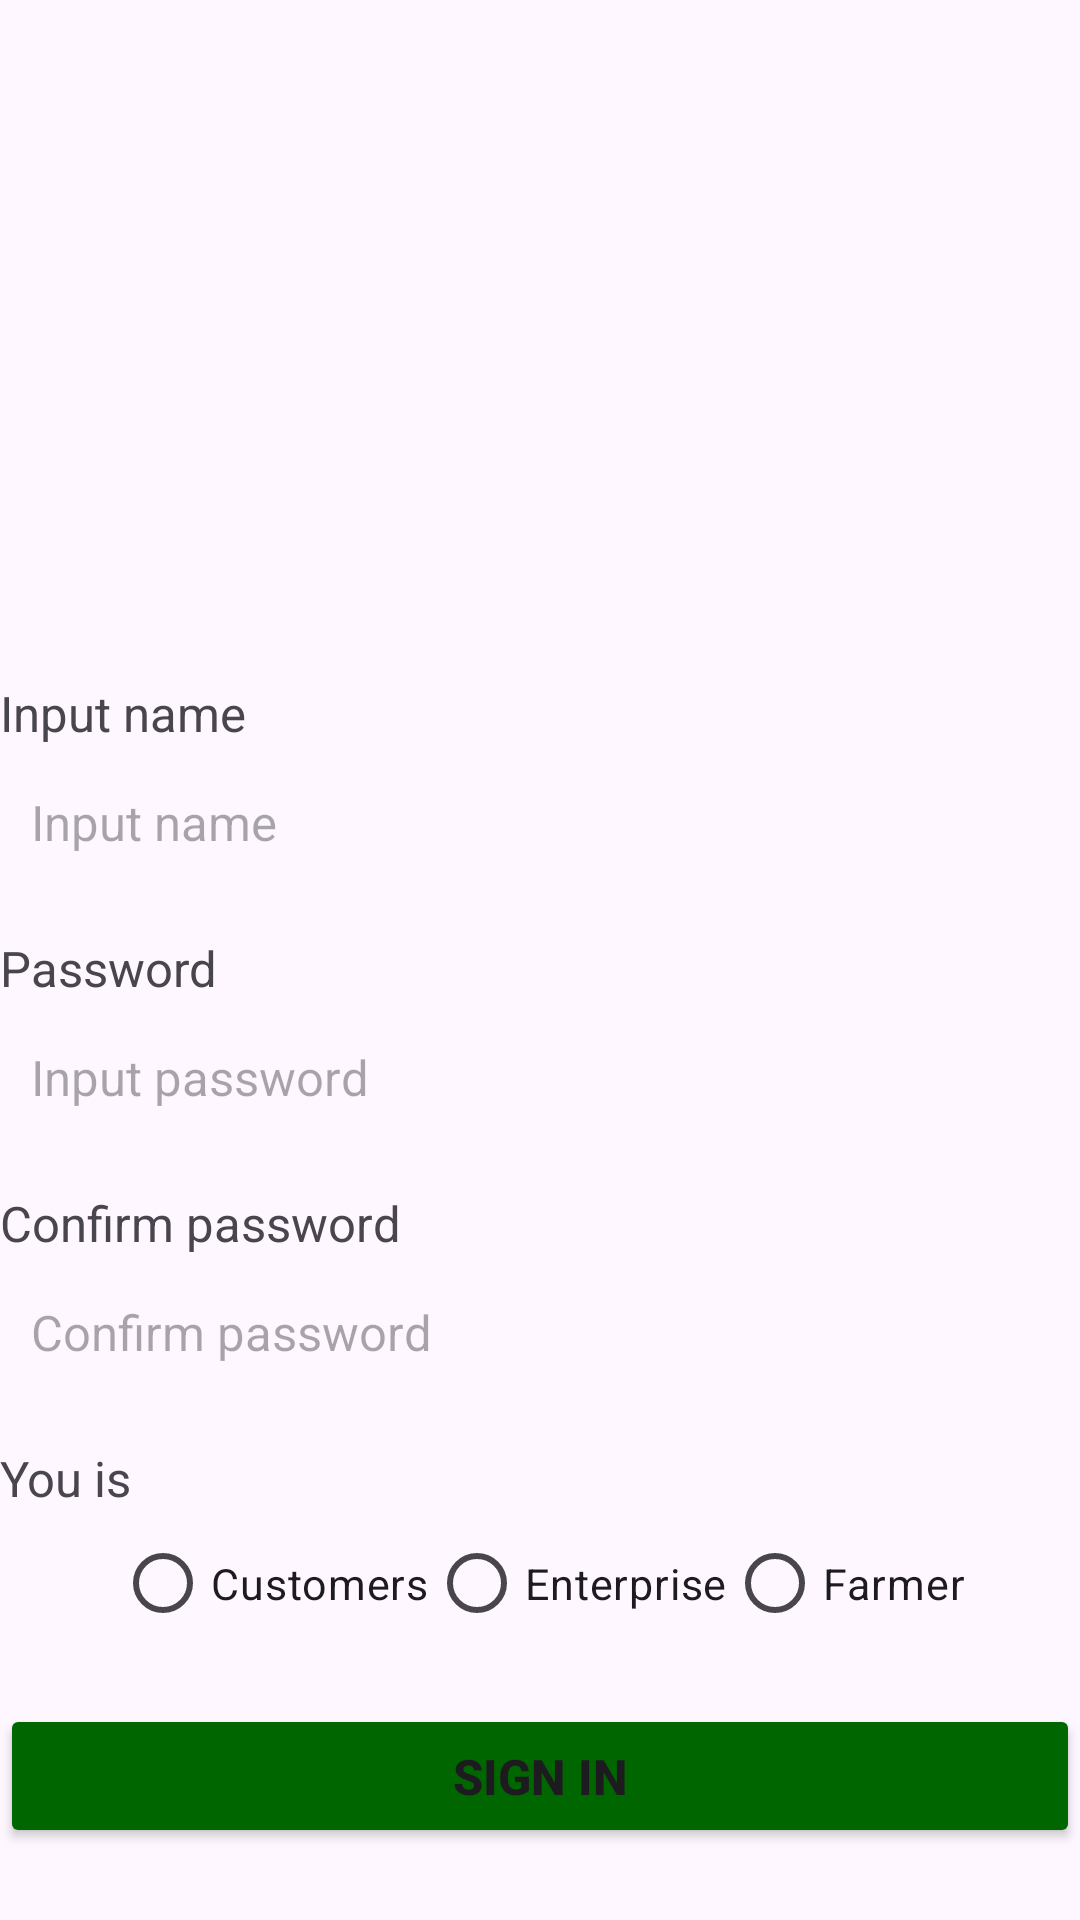

This screen was rendered from an Android layout file. Write that file and the resources it references.
<!-- AndroidManifest.xml: application theme Theme.BanNhaNong.NoActionBar -->
<!-- res/layout/activity_nhap_thong_tin_user.xml -->
<?xml version="1.0" encoding="utf-8"?>
<LinearLayout xmlns:android="http://schemas.android.com/apk/res/android"
    xmlns:app="http://schemas.android.com/apk/res-auto"
    xmlns:tools="http://schemas.android.com/tools"
    android:id="@+id/main"
    android:orientation="vertical"
    android:layout_width="match_parent"
    android:layout_height="match_parent"
    android:layout_marginHorizontal="16dp"
    android:layout_marginBottom="16dp"
    tools:context=".NhapThongTinUser">
    <ImageView
        android:layout_width="130pt"
        android:layout_height="110pt"
        android:layout_gravity="center"
        android:src="@drawable/logo" />
    <TextView
        android:layout_width="wrap_content"
        android:layout_height="wrap_content"
        android:text="@string/dk_ten"
        android:layout_marginBottom="2pt"
        android:textSize="8pt"
        />
    <EditText
        android:padding="5pt"
        android:layout_width="fill_parent"
        android:layout_height="wrap_content"
        android:id="@+id/edtName"
        android:textSize="8pt"
        android:background="@drawable/edittext_border"
        android:hint="@string/dk_ten"/>
    <TextView
        android:layout_width="wrap_content"
        android:layout_height="wrap_content"
        android:text="@string/login_pass"
        android:layout_marginBottom="2pt"
        android:textSize="8pt"
        android:layout_marginTop="8pt"
        />
    <EditText
        android:padding="5pt"
        android:layout_width="fill_parent"
        android:layout_height="wrap_content"
        android:id="@+id/edtMatkhau"
        android:inputType="textPassword"
        android:textSize="8pt"
        android:background="@drawable/edittext_border"
        android:hint="@string/login_pass_hint"/>
    <TextView
        android:layout_width="wrap_content"
        android:layout_height="wrap_content"
        android:text="@string/dk_check_mk"
        android:layout_marginBottom="2pt"
        android:textSize="8pt"
        android:layout_marginTop="8pt"
        />
    <EditText
        android:padding="5pt"
        android:layout_width="fill_parent"
        android:layout_height="wrap_content"
        android:id="@+id/edtCheckMatkhau"
        android:textSize="8pt"
        android:inputType="textPassword"
        android:background="@drawable/edittext_border"
        android:hint="@string/dk_check_mk"/>
    <TextView
        android:layout_width="wrap_content"
        android:layout_height="wrap_content"
        android:text="@string/dk_loai"
        android:textSize="8pt"
        android:layout_marginTop="8pt"/>
    <RadioGroup
        android:layout_width="match_parent"
        android:orientation="horizontal"
        android:gravity="center"
        android:layout_height="wrap_content">
        <RadioButton
            android:id="@+id/rdoNguoimua"
            android:layout_width="wrap_content"
            android:layout_height="wrap_content"
            android:textSize="7pt"
            android:text="@string/dk_loai_le"/>
        <RadioButton
            android:id="@+id/rdoDoanhnghiep"
            android:layout_width="wrap_content"
            android:layout_height="wrap_content"
            android:textSize="7pt"
            android:text="@string/dk_loai_doanh"/>
        <RadioButton
            android:id="@+id/rdoNongdan"
            android:textSize="7pt"
            android:layout_width="wrap_content"
            android:layout_height="wrap_content"
            android:text="@string/dk_loai_nong"/>

    </RadioGroup>
    <Button
        android:id="@+id/btnDangky2"
        android:layout_width="match_parent"
        android:layout_height="wrap_content"
        android:layout_marginTop="8pt"
        android:padding="5pt"
        android:text="@string/signin_signin"
        android:backgroundTint="#006600"
        android:textSize="8pt"
        android:textStyle="bold" />

</LinearLayout>
<!-- resources referenced by this layout -->
<resources>
  <string name="dk_check_mk">Confirm password</string>
  <string name="dk_loai">You is</string>
  <string name="dk_loai_doanh">Enterprise</string>
  <string name="dk_loai_le">Customers</string>
  <string name="dk_loai_nong">Farmer</string>
  <string name="dk_ten">Input name</string>
  <string name="login_pass">Password</string>
  <string name="login_pass_hint">Input password</string>
  <string name="signin_signin">Sign in</string>
  <style name="Theme.BanNhaNong.NoActionBar">
          <item name="windowActionBar">false</item>
          <item name="windowNoTitle">true</item>
          <item name="android:windowFullscreen">true</item>
          <item name="android:fitsSystemWindows">false</item>
          <item name="android:statusBarColor">@android:color/transparent</item>
          <item name="android:windowLightStatusBar">true</item>
      </style>
</resources>
